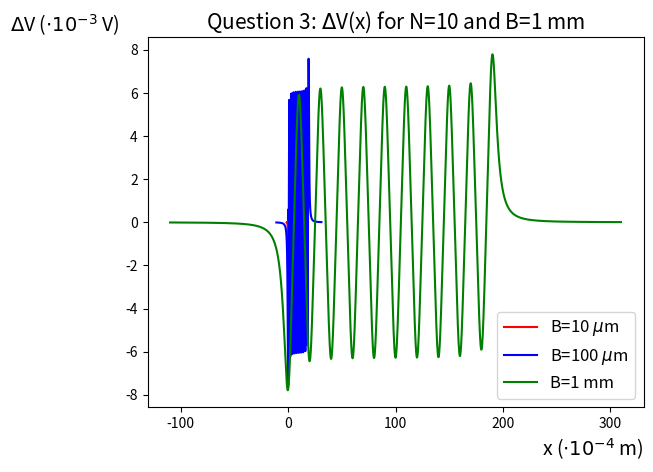

Write the Python code that produced this figure.
#Import necessary libraries
import numpy as np
from numpy import *
import math
import matplotlib.pyplot as plt

#Constants in SI units
M_r=580E3
t=100E-9
MR=2
R_min=1E3
I=0.1E-3
H_keff=2E3

l_x=20E-6
l_z=2E-6

N=10

###For B=B1=10um
B1=10E-6
h_B1=B1/2

#Vector of the x-coordinate
x_B1 = linspace(-(N+1)*B1, (3*N+1)*B1, 10000)

#Variable for the sensor output voltage 
V_B1=0

#Parameters for Simpson's method
n1=10
m1=10

x1_min=-l_x/2
x1_max=l_x/2
z1_min=-l_z/2
z1_max=l_z/2

h1=(x1_max-x1_min)/n1
k1=(z1_max-z1_min)/m1

#Calculate the several elements of the sum in the Simpson's method
x1=x1_min
z1=z1_min

for a in range (0, N):
    V_B1+=(M_r/(4*math.pi)) * ( np.log ( ( (h_B1+z1)**2 + (2*a*B1-(x_B1+x1))**2 ) / ( (t+h_B1+z1)**2 + (2*a*B1-(x_B1+x1))**2 ) ) - np.log ( ( (h_B1+z1)**2 + ((2*a+1)*B1-(x_B1+x1))**2 ) / ( (t+h_B1+z1)**2 + ((2*a+1)*B1-(x_B1+x1))**2 ) ))

for i in range (1, int(n1/2-1+1)):
    x1=x1_min+(2*i)*h1
    for a in range (0, N):
        V_B1+=((2*M_r)/(4*math.pi)) * ( np.log ( ( (h_B1+z1)**2 + (2*a*B1-(x_B1+x1))**2 ) / ( (t+h_B1+z1)**2 + (2*a*B1-(x_B1+x1))**2 ) ) - np.log ( ( (h_B1+z1)**2 + ((2*a+1)*B1-(x_B1+x1))**2 ) / ( (t+h_B1+z1)**2 + ((2*a+1)*B1-(x_B1+x1))**2 ) ))

for i in range (1, int(n1/2+1)):
    x1=x1_min+(2*i-1)*h1
    for a in range (0, N):
        V_B1+=((4*M_r)/(4*math.pi)) * ( np.log ( ( (h_B1+z1)**2 + (2*a*B1-(x_B1+x1))**2 ) / ( (t+h_B1+z1)**2 + (2*a*B1-(x_B1+x1))**2 ) ) - np.log ( ( (h_B1+z1)**2 + ((2*a+1)*B1-(x_B1+x1))**2 ) / ( (t+h_B1+z1)**2 + ((2*a+1)*B1-(x_B1+x1))**2 ) ))

x1=x1_max

for a in range (0, N):
    V_B1+=(M_r/(4*math.pi)) * ( np.log ( ( (h_B1+z1)**2 + (2*a*B1-(x_B1+x1))**2 ) / ( (t+h_B1+z1)**2 + (2*a*B1-(x_B1+x1))**2 ) ) - np.log ( ( (h_B1+z1)**2 + ((2*a+1)*B1-(x_B1+x1))**2 ) / ( (t+h_B1+z1)**2 + ((2*a+1)*B1-(x_B1+x1))**2 ) ))

x1=x1_min

for j in range (1, int(m1/2-1+1)):
    z1=z1_min+(2*j)*k1
    for a in range (0, N):
        V_B1+=((2*M_r)/(4*math.pi)) * ( np.log ( ( (h_B1+z1)**2 + (2*a*B1-(x_B1+x1))**2 ) / ( (t+h_B1+z1)**2 + (2*a*B1-(x_B1+x1))**2 ) ) - np.log ( ( (h_B1+z1)**2 + ((2*a+1)*B1-(x_B1+x1))**2 ) / ( (t+h_B1+z1)**2 + ((2*a+1)*B1-(x_B1+x1))**2 ) ))

for j in range (1, int(m1/2-1+1)):
    z1=z1_min+(2*j)*k1
    for i in range (1, int(n1/2-1+1)):
        x1=x1_min+(2*i)*h1
        for a in range (0, N):
            V_B1+=((4*M_r)/(4*math.pi)) * ( np.log ( ( (h_B1+z1)**2 + (2*a*B1-(x_B1+x1))**2 ) / ( (t+h_B1+z1)**2 + (2*a*B1-(x_B1+x1))**2 ) ) - np.log ( ( (h_B1+z1)**2 + ((2*a+1)*B1-(x_B1+x1))**2 ) / ( (t+h_B1+z1)**2 + ((2*a+1)*B1-(x_B1+x1))**2 ) ))

for j in range (1, int(m1/2-1+1)):
    z1=z1+(2*j)*k1
    for i in range (1, int(n1/2+1)):
        x1=x1_min+(2*i-1)*h1
        for a in range (0, N):
            V_B1+=((8*M_r)/(4*math.pi)) * ( np.log ( ( (h_B1+z1)**2 + (2*a*B1-(x_B1+x1))**2 ) / ( (t+h_B1+z1)**2 + (2*a*B1-(x_B1+x1))**2 ) ) - np.log ( ( (h_B1+z1)**2 + ((2*a+1)*B1-(x_B1+x1))**2 ) / ( (t+h_B1+z1)**2 + ((2*a+1)*B1-(x_B1+x1))**2 ) ))

x1=x1_max

for j in range (1, int(m1/2-1+1)):
    z1=z1_min+(2*j)*k1
    for a in range (0, N):
        V_B1+=((2*M_r)/(4*math.pi)) * ( np.log ( ( (h_B1+z1)**2 + (2*a*B1-(x_B1+x1))**2 ) / ( (t+h_B1+z1)**2 + (2*a*B1-(x_B1+x1))**2 ) ) - np.log ( ( (h_B1+z1)**2 + ((2*a+1)*B1-(x_B1+x1))**2 ) / ( (t+h_B1+z1)**2 + ((2*a+1)*B1-(x_B1+x1))**2 ) ))

x1=x1_min

for j in range (1, int(m1/2+1)):
    z1=z1_min+(2*j-1)*k1
    for a in range (0, N):
        V_B1+=((4*M_r)/(4*math.pi)) * ( np.log ( ( (h_B1+z1)**2 + (2*a*B1-(x_B1+x1))**2 ) / ( (t+h_B1+z1)**2 + (2*a*B1-(x_B1+x1))**2 ) ) - np.log ( ( (h_B1+z1)**2 + ((2*a+1)*B1-(x_B1+x1))**2 ) / ( (t+h_B1+z1)**2 + ((2*a+1)*B1-(x_B1+x1))**2 ) ))

for j in range (1, int(m1/2+1)):
    z1=z1_min+(2*j-1)*k1
    for i in range (1, int(n1/2-1+1)):
        x1=x1_min+(2*i)*h1
        for a in range (0, N):
            V_B1+=((8*M_r)/(4*math.pi)) * ( np.log ( ( (h_B1+z1)**2 + (2*a*B1-(x_B1+x1))**2 ) / ( (t+h_B1+z1)**2 + (2*a*B1-(x_B1+x1))**2 ) ) - np.log ( ( (h_B1+z1)**2 + ((2*a+1)*B1-(x_B1+x1))**2 ) / ( (t+h_B1+z1)**2 + ((2*a+1)*B1-(x_B1+x1))**2 ) ))

for j in range (1, int(m1/2+1)):
    z1=z1_min+(2*j-1)*k1
    for i in range (1, int(n1/2+1)):
        x1=x1_min+(2*i-1)*h1
        for a in range (0, N):
            V_B1+=((16*M_r)/(4*math.pi)) * ( np.log ( ( (h_B1+z1)**2 + (2*a*B1-(x_B1+x1))**2 ) / ( (t+h_B1+z1)**2 + (2*a*B1-(x_B1+x1))**2 ) ) - np.log ( ( (h_B1+z1)**2 + ((2*a+1)*B1-(x_B1+x1))**2 ) / ( (t+h_B1+z1)**2 + ((2*a+1)*B1-(x_B1+x1))**2 ) ))

x1=x1_max

for j in range (1, int(m1/2+1)):
    z1=z1_min+(2*j-1)*k1
    for a in range (0, N):
        V_B1+=((4*M_r)/(4*math.pi)) * ( np.log ( ( (h_B1+z1)**2 + (2*a*B1-(x_B1+x1))**2 ) / ( (t+h_B1+z1)**2 + (2*a*B1-(x_B1+x1))**2 ) ) - np.log ( ( (h_B1+z1)**2 + ((2*a+1)*B1-(x_B1+x1))**2 ) / ( (t+h_B1+z1)**2 + ((2*a+1)*B1-(x_B1+x1))**2 ) ))

x1=x1_min
z1=z1_max

for a in range (0, N):
    V_B1+=(M_r/(4*math.pi)) * ( np.log ( ( (h_B1+z1)**2 + (2*a*B1-(x_B1+x1))**2 ) / ( (t+h_B1+z1)**2 + (2*a*B1-(x_B1+x1))**2 ) ) - np.log ( ( (h_B1+z1)**2 + ((2*a+1)*B1-(x_B1+x1))**2 ) / ( (t+h_B1+z1)**2 + ((2*a+1)*B1-(x_B1+x1))**2 ) ))

for i in range (1, int(n1/2-1+1)):
    x1=x1_min+(2*i)*h1
    for a in range (0, N):
        V_B1+=((2*M_r)/(4*math.pi)) * ( np.log ( ( (h_B1+z1)**2 + (2*a*B1-(x_B1+x1))**2 ) / ( (t+h_B1+z1)**2 + (2*a*B1-(x_B1+x1))**2 ) ) - np.log ( ( (h_B1+z1)**2 + ((2*a+1)*B1-(x_B1+x1))**2 ) / ( (t+h_B1+z1)**2 + ((2*a+1)*B1-(x_B1+x1))**2 ) ))

for i in range (1, int(n1/2+1)):
    x1=x1_min+(2*i-1)*h1
    for a in range (0, N):
        V_B1+=((4*M_r)/(4*math.pi)) * ( np.log ( ( (h_B1+z1)**2 + (2*a*B1-(x_B1+x1))**2 ) / ( (t+h_B1+z1)**2 + (2*a*B1-(x_B1+x1))**2 ) ) - np.log ( ( (h_B1+z1)**2 + ((2*a+1)*B1-(x_B1+x1))**2 ) / ( (t+h_B1+z1)**2 + ((2*a+1)*B1-(x_B1+x1))**2 ) ))

x1=x1_max

for a in range (0, N):
    V_B1+=(M_r/(4*math.pi)) * ( np.log ( ( (h_B1+z1)**2 + (2*a*B1-(x_B1+x1))**2 ) / ( (t+h_B1+z1)**2 + (2*a*B1-(x_B1+x1))**2 ) ) - np.log ( ( (h_B1+z1)**2 + ((2*a+1)*B1-(x_B1+x1))**2 ) / ( (t+h_B1+z1)**2 + ((2*a+1)*B1-(x_B1+x1))**2 ) ))

V_B1*=((h1*k1)/9)
V_B1*=(1/(l_x*l_z))*((MR*R_min*I)/(2*H_keff))

###Same process, but for B=B2=100um
B2=100E-6
h_B2=B2/2
x_B2 = linspace(-(N+1)*B2, (3*N+1)*B2, 10000)
V_B2=0
n2=10
m2=10
h2=(x1_max-x1_min)/n2
k2=(z1_max-z1_min)/m2

x1=x1_min
z1=z1_min

for a in range (0, N):
    V_B2+=(M_r/(4*math.pi)) * ( np.log ( ( (h_B2+z1)**2 + (2*a*B2-(x_B2+x1))**2 ) / ( (t+h_B2+z1)**2 + (2*a*B2-(x_B2+x1))**2 ) ) - np.log ( ( (h_B2+z1)**2 + ((2*a+1)*B2-(x_B2+x1))**2 ) / ( (t+h_B2+z1)**2 + ((2*a+1)*B2-(x_B2+x1))**2 ) ))

for i in range (1, int(n2/2-1+1)):
    x1=x1_min+(2*i)*h2
    for a in range (0, N):
        V_B2+=((2*M_r)/(4*math.pi)) * ( np.log ( ( (h_B2+z1)**2 + (2*a*B2-(x_B2+x1))**2 ) / ( (t+h_B2+z1)**2 + (2*a*B2-(x_B2+x1))**2 ) ) - np.log ( ( (h_B2+z1)**2 + ((2*a+1)*B2-(x_B2+x1))**2 ) / ( (t+h_B2+z1)**2 + ((2*a+1)*B2-(x_B2+x1))**2 ) ))

for i in range (1, int(n2/2+1)):
    x1=x1_min+(2*i-1)*h2
    for a in range (0, N):
        V_B2+=((4*M_r)/(4*math.pi)) * ( np.log ( ( (h_B2+z1)**2 + (2*a*B2-(x_B2+x1))**2 ) / ( (t+h_B2+z1)**2 + (2*a*B2-(x_B2+x1))**2 ) ) - np.log ( ( (h_B2+z1)**2 + ((2*a+1)*B2-(x_B2+x1))**2 ) / ( (t+h_B2+z1)**2 + ((2*a+1)*B2-(x_B2+x1))**2 ) ))

x1=x1_max

for a in range (0, N):
    V_B2+=(M_r/(4*math.pi)) * ( np.log ( ( (h_B2+z1)**2 + (2*a*B2-(x_B2+x1))**2 ) / ( (t+h_B2+z1)**2 + (2*a*B2-(x_B2+x1))**2 ) ) - np.log ( ( (h_B2+z1)**2 + ((2*a+1)*B2-(x_B2+x1))**2 ) / ( (t+h_B2+z1)**2 + ((2*a+1)*B2-(x_B2+x1))**2 ) ))

x1=x1_min

for j in range (1, int(m2/2-1+1)):
    z1=z1_min+(2*j)*k2
    for a in range (0, N):
        V_B2+=((2*M_r)/(4*math.pi)) * ( np.log ( ( (h_B2+z1)**2 + (2*a*B2-(x_B2+x1))**2 ) / ( (t+h_B2+z1)**2 + (2*a*B2-(x_B2+x1))**2 ) ) - np.log ( ( (h_B2+z1)**2 + ((2*a+1)*B2-(x_B2+x1))**2 ) / ( (t+h_B2+z1)**2 + ((2*a+1)*B2-(x_B2+x1))**2 ) ))

for j in range (1, int(m2/2-1+1)):
    z1=z1_min+(2*j)*k2
    for i in range (1, int(n2/2-1+1)):
        x1=x1_min+(2*i)*h2
        for a in range (0, N):
            V_B2+=((4*M_r)/(4*math.pi)) * ( np.log ( ( (h_B2+z1)**2 + (2*a*B2-(x_B2+x1))**2 ) / ( (t+h_B2+z1)**2 + (2*a*B2-(x_B2+x1))**2 ) ) - np.log ( ( (h_B2+z1)**2 + ((2*a+1)*B2-(x_B2+x1))**2 ) / ( (t+h_B2+z1)**2 + ((2*a+1)*B2-(x_B2+x1))**2 ) ))

for j in range (1, int(m2/2-1+1)):
    z1=z1+(2*j)*k2
    for i in range (1, int(n2/2+1)):
        x1=x1_min+(2*i-1)*h2
        for a in range (0, N):
            V_B2+=((8*M_r)/(4*math.pi)) * ( np.log ( ( (h_B2+z1)**2 + (2*a*B2-(x_B2+x1))**2 ) / ( (t+h_B2+z1)**2 + (2*a*B2-(x_B2+x1))**2 ) ) - np.log ( ( (h_B2+z1)**2 + ((2*a+1)*B2-(x_B2+x1))**2 ) / ( (t+h_B2+z1)**2 + ((2*a+1)*B2-(x_B2+x1))**2 ) ))

x1=x1_max

for j in range (1, int(m2/2-1+1)):
    z1=z1_min+(2*j)*k2
    for a in range (0, N):
        V_B2+=((2*M_r)/(4*math.pi)) * ( np.log ( ( (h_B2+z1)**2 + (2*a*B2-(x_B2+x1))**2 ) / ( (t+h_B2+z1)**2 + (2*a*B2-(x_B2+x1))**2 ) ) - np.log ( ( (h_B2+z1)**2 + ((2*a+1)*B2-(x_B2+x1))**2 ) / ( (t+h_B2+z1)**2 + ((2*a+1)*B2-(x_B2+x1))**2 ) ))

x1=x1_min

for j in range (1, int(m2/2+1)):
    z1=z1_min+(2*j-1)*k2
    for a in range (0, N):
        V_B2+=((4*M_r)/(4*math.pi)) * ( np.log ( ( (h_B2+z1)**2 + (2*a*B2-(x_B2+x1))**2 ) / ( (t+h_B2+z1)**2 + (2*a*B2-(x_B2+x1))**2 ) ) - np.log ( ( (h_B2+z1)**2 + ((2*a+1)*B2-(x_B2+x1))**2 ) / ( (t+h_B2+z1)**2 + ((2*a+1)*B2-(x_B2+x1))**2 ) ))

for j in range (1, int(m2/2+1)):
    z1=z1_min+(2*j-1)*k2
    for i in range (1, int(n2/2-1+1)):
        x1=x1_min+(2*i)*h2
        for a in range (0, N):
            V_B2+=((8*M_r)/(4*math.pi)) * ( np.log ( ( (h_B2+z1)**2 + (2*a*B2-(x_B2+x1))**2 ) / ( (t+h_B2+z1)**2 + (2*a*B2-(x_B2+x1))**2 ) ) - np.log ( ( (h_B2+z1)**2 + ((2*a+1)*B2-(x_B2+x1))**2 ) / ( (t+h_B2+z1)**2 + ((2*a+1)*B2-(x_B2+x1))**2 ) ))

for j in range (1, int(m2/2+1)):
    z1=z1_min+(2*j-1)*k2
    for i in range (1, int(n2/2+1)):
        x1=x1_min+(2*i-1)*h2
        for a in range (0, N):
            V_B2+=((16*M_r)/(4*math.pi)) * ( np.log ( ( (h_B2+z1)**2 + (2*a*B2-(x_B2+x1))**2 ) / ( (t+h_B2+z1)**2 + (2*a*B2-(x_B2+x1))**2 ) ) - np.log ( ( (h_B2+z1)**2 + ((2*a+1)*B2-(x_B2+x1))**2 ) / ( (t+h_B2+z1)**2 + ((2*a+1)*B2-(x_B2+x1))**2 ) ))

x1=x1_max

for j in range (1, int(m2/2+1)):
    z1=z1_min+(2*j-1)*k2
    for a in range (0, N):
        V_B2+=((4*M_r)/(4*math.pi)) * ( np.log ( ( (h_B2+z1)**2 + (2*a*B2-(x_B2+x1))**2 ) / ( (t+h_B2+z1)**2 + (2*a*B2-(x_B2+x1))**2 ) ) - np.log ( ( (h_B2+z1)**2 + ((2*a+1)*B2-(x_B2+x1))**2 ) / ( (t+h_B2+z1)**2 + ((2*a+1)*B2-(x_B2+x1))**2 ) ))

x1=x1_min
z1=z1_max

for a in range (0, N):
    V_B2+=(M_r/(4*math.pi)) * ( np.log ( ( (h_B2+z1)**2 + (2*a*B2-(x_B2+x1))**2 ) / ( (t+h_B2+z1)**2 + (2*a*B2-(x_B2+x1))**2 ) ) - np.log ( ( (h_B2+z1)**2 + ((2*a+1)*B2-(x_B2+x1))**2 ) / ( (t+h_B2+z1)**2 + ((2*a+1)*B2-(x_B2+x1))**2 ) ))

for i in range (1, int(n2/2-1+1)):
    x1=x1_min+(2*i)*h2
    for a in range (0, N):
        V_B2+=((2*M_r)/(4*math.pi)) * ( np.log ( ( (h_B2+z1)**2 + (2*a*B2-(x_B2+x1))**2 ) / ( (t+h_B2+z1)**2 + (2*a*B2-(x_B2+x1))**2 ) ) - np.log ( ( (h_B2+z1)**2 + ((2*a+1)*B2-(x_B2+x1))**2 ) / ( (t+h_B2+z1)**2 + ((2*a+1)*B2-(x_B2+x1))**2 ) ))

for i in range (1, int(n2/2+1)):
    x1=x1_min+(2*i-1)*h2
    for a in range (0, N):
        V_B2+=((4*M_r)/(4*math.pi)) * ( np.log ( ( (h_B2+z1)**2 + (2*a*B2-(x_B2+x1))**2 ) / ( (t+h_B2+z1)**2 + (2*a*B2-(x_B2+x1))**2 ) ) - np.log ( ( (h_B2+z1)**2 + ((2*a+1)*B2-(x_B2+x1))**2 ) / ( (t+h_B2+z1)**2 + ((2*a+1)*B2-(x_B2+x1))**2 ) ))

x1=x1_max

for a in range (0, N):
    V_B2+=(M_r/(4*math.pi)) * ( np.log ( ( (h_B2+z1)**2 + (2*a*B2-(x_B2+x1))**2 ) / ( (t+h_B2+z1)**2 + (2*a*B2-(x_B2+x1))**2 ) ) - np.log ( ( (h_B2+z1)**2 + ((2*a+1)*B2-(x_B2+x1))**2 ) / ( (t+h_B2+z1)**2 + ((2*a+1)*B2-(x_B2+x1))**2 ) ))

V_B2*=((h2*k2)/9)
V_B2*=(1/(l_x*l_z))*((MR*R_min*I)/(2*H_keff))

### Mesmo processo, mas para B=B3=1mm

B3=1E-3
h_B3=B3/2
x_B3 = linspace(-(N+1)*B3, (3*N+1)*B3, 10000)
V_B3=0
n3=10
m3=10
h3=(x1_max-x1_min)/n3
k3=(z1_max-z1_min)/m3

x1=x1_min
z1=z1_min

for a in range (0, N):
    V_B3+=(M_r/(4*math.pi)) * ( np.log ( ( (h_B3+z1)**2 + (2*a*B3-(x_B3+x1))**2 ) / ( (t+h_B3+z1)**2 + (2*a*B3-(x_B3+x1))**2 ) ) - np.log ( ( (h_B3+z1)**2 + ((2*a+1)*B3-(x_B3+x1))**2 ) / ( (t+h_B3+z1)**2 + ((2*a+1)*B3-(x_B3+x1))**2 ) ))

for i in range (1, int(n3/2-1+1)):
    x1=x1_min+(2*i)*h3
    for a in range (0, N):
        V_B3+=((2*M_r)/(4*math.pi)) * ( np.log ( ( (h_B3+z1)**2 + (2*a*B3-(x_B3+x1))**2 ) / ( (t+h_B3+z1)**2 + (2*a*B3-(x_B3+x1))**2 ) ) - np.log ( ( (h_B3+z1)**2 + ((2*a+1)*B3-(x_B3+x1))**2 ) / ( (t+h_B3+z1)**2 + ((2*a+1)*B3-(x_B3+x1))**2 ) ))

for i in range (1, int(n3/2+1)):
    x1=x1_min+(2*i-1)*h3
    for a in range (0, N):
        V_B3+=((4*M_r)/(4*math.pi)) * ( np.log ( ( (h_B3+z1)**2 + (2*a*B3-(x_B3+x1))**2 ) / ( (t+h_B3+z1)**2 + (2*a*B3-(x_B3+x1))**2 ) ) - np.log ( ( (h_B3+z1)**2 + ((2*a+1)*B3-(x_B3+x1))**2 ) / ( (t+h_B3+z1)**2 + ((2*a+1)*B3-(x_B3+x1))**2 ) ))

x1=x1_max

for a in range (0, N):
    V_B3+=(M_r/(4*math.pi)) * ( np.log ( ( (h_B3+z1)**2 + (2*a*B3-(x_B3+x1))**2 ) / ( (t+h_B3+z1)**2 + (2*a*B3-(x_B3+x1))**2 ) ) - np.log ( ( (h_B3+z1)**2 + ((2*a+1)*B3-(x_B3+x1))**2 ) / ( (t+h_B3+z1)**2 + ((2*a+1)*B3-(x_B3+x1))**2 ) ))

x1=x1_min

for j in range (1, int(m3/2-1+1)):
    z1=z1_min+(2*j)*k3
    for a in range (0, N):
        V_B3+=((2*M_r)/(4*math.pi)) * ( np.log ( ( (h_B3+z1)**2 + (2*a*B3-(x_B3+x1))**2 ) / ( (t+h_B3+z1)**2 + (2*a*B3-(x_B3+x1))**2 ) ) - np.log ( ( (h_B3+z1)**2 + ((2*a+1)*B3-(x_B3+x1))**2 ) / ( (t+h_B3+z1)**2 + ((2*a+1)*B3-(x_B3+x1))**2 ) ))

for j in range (1, int(m3/2-1+1)):
    z1=z1_min+(2*j)*k3
    for i in range (1, int(n3/2-1+1)):
        x1=x1_min+(2*i)*h3
        for a in range (0, N):
            V_B3+=((4*M_r)/(4*math.pi)) * ( np.log ( ( (h_B3+z1)**2 + (2*a*B3-(x_B3+x1))**2 ) / ( (t+h_B3+z1)**2 + (2*a*B3-(x_B3+x1))**2 ) ) - np.log ( ( (h_B3+z1)**2 + ((2*a+1)*B3-(x_B3+x1))**2 ) / ( (t+h_B3+z1)**2 + ((2*a+1)*B3-(x_B3+x1))**2 ) ))

for j in range (1, int(m3/2-1+1)):
    z1=z1+(2*j)*k3
    for i in range (1, int(n3/2+1)):
        x1=x1_min+(2*i-1)*h3
        for a in range (0, N):
            V_B3+=((8*M_r)/(4*math.pi)) * ( np.log ( ( (h_B3+z1)**2 + (2*a*B3-(x_B3+x1))**2 ) / ( (t+h_B3+z1)**2 + (2*a*B3-(x_B3+x1))**2 ) ) - np.log ( ( (h_B3+z1)**2 + ((2*a+1)*B3-(x_B3+x1))**2 ) / ( (t+h_B3+z1)**2 + ((2*a+1)*B3-(x_B3+x1))**2 ) ))

x1=x1_max

for j in range (1, int(m3/2-1+1)):
    z1=z1_min+(2*j)*k3
    for a in range (0, N):
        V_B3+=((2*M_r)/(4*math.pi)) * ( np.log ( ( (h_B3+z1)**2 + (2*a*B3-(x_B3+x1))**2 ) / ( (t+h_B3+z1)**2 + (2*a*B3-(x_B3+x1))**2 ) ) - np.log ( ( (h_B3+z1)**2 + ((2*a+1)*B3-(x_B3+x1))**2 ) / ( (t+h_B3+z1)**2 + ((2*a+1)*B3-(x_B3+x1))**2 ) ))

x1=x1_min

for j in range (1, int(m3/2+1)):
    z1=z1_min+(2*j-1)*k3
    for a in range (0, N):
        V_B3+=((4*M_r)/(4*math.pi)) * ( np.log ( ( (h_B3+z1)**2 + (2*a*B3-(x_B3+x1))**2 ) / ( (t+h_B3+z1)**2 + (2*a*B3-(x_B3+x1))**2 ) ) - np.log ( ( (h_B3+z1)**2 + ((2*a+1)*B3-(x_B3+x1))**2 ) / ( (t+h_B3+z1)**2 + ((2*a+1)*B3-(x_B3+x1))**2 ) ))

for j in range (1, int(m3/2+1)):
    z1=z1_min+(2*j-1)*k3
    for i in range (1, int(n3/2-1+1)):
        x1=x1_min+(2*i)*h3
        for a in range (0, N):
            V_B3+=((8*M_r)/(4*math.pi)) * ( np.log ( ( (h_B3+z1)**2 + (2*a*B3-(x_B3+x1))**2 ) / ( (t+h_B3+z1)**2 + (2*a*B3-(x_B3+x1))**2 ) ) - np.log ( ( (h_B3+z1)**2 + ((2*a+1)*B3-(x_B3+x1))**2 ) / ( (t+h_B3+z1)**2 + ((2*a+1)*B3-(x_B3+x1))**2 ) ))

for j in range (1, int(m3/2+1)):
    z1=z1_min+(2*j-1)*k3
    for i in range (1, int(n3/2+1)):
        x1=x1_min+(2*i-1)*h3
        for a in range (0, N):
            V_B3+=((16*M_r)/(4*math.pi)) * ( np.log ( ( (h_B3+z1)**2 + (2*a*B3-(x_B3+x1))**2 ) / ( (t+h_B3+z1)**2 + (2*a*B3-(x_B3+x1))**2 ) ) - np.log ( ( (h_B3+z1)**2 + ((2*a+1)*B3-(x_B3+x1))**2 ) / ( (t+h_B3+z1)**2 + ((2*a+1)*B3-(x_B3+x1))**2 ) ))

x1=x1_max

for j in range (1, int(m3/2+1)):
    z1=z1_min+(2*j-1)*k3
    for a in range (0, N):
        V_B3+=((4*M_r)/(4*math.pi)) * ( np.log ( ( (h_B3+z1)**2 + (2*a*B3-(x_B3+x1))**2 ) / ( (t+h_B3+z1)**2 + (2*a*B3-(x_B3+x1))**2 ) ) - np.log ( ( (h_B3+z1)**2 + ((2*a+1)*B3-(x_B3+x1))**2 ) / ( (t+h_B3+z1)**2 + ((2*a+1)*B3-(x_B3+x1))**2 ) ))

x1=x1_min
z1=z1_max

for a in range (0, N):
    V_B3+=(M_r/(4*math.pi)) * ( np.log ( ( (h_B3+z1)**2 + (2*a*B3-(x_B3+x1))**2 ) / ( (t+h_B3+z1)**2 + (2*a*B3-(x_B3+x1))**2 ) ) - np.log ( ( (h_B3+z1)**2 + ((2*a+1)*B3-(x_B3+x1))**2 ) / ( (t+h_B3+z1)**2 + ((2*a+1)*B3-(x_B3+x1))**2 ) ))

for i in range (1, int(n3/2-1+1)):
    x1=x1_min+(2*i)*h3
    for a in range (0, N):
        V_B3+=((2*M_r)/(4*math.pi)) * ( np.log ( ( (h_B3+z1)**2 + (2*a*B3-(x_B3+x1))**2 ) / ( (t+h_B3+z1)**2 + (2*a*B3-(x_B3+x1))**2 ) ) - np.log ( ( (h_B3+z1)**2 + ((2*a+1)*B3-(x_B3+x1))**2 ) / ( (t+h_B3+z1)**2 + ((2*a+1)*B3-(x_B3+x1))**2 ) ))

for i in range (1, int(n3/2+1)):
    x1=x1_min+(2*i-1)*h3
    for a in range (0, N):
        V_B3+=((4*M_r)/(4*math.pi)) * ( np.log ( ( (h_B3+z1)**2 + (2*a*B3-(x_B3+x1))**2 ) / ( (t+h_B3+z1)**2 + (2*a*B3-(x_B3+x1))**2 ) ) - np.log ( ( (h_B3+z1)**2 + ((2*a+1)*B3-(x_B3+x1))**2 ) / ( (t+h_B3+z1)**2 + ((2*a+1)*B3-(x_B3+x1))**2 ) ))

x1=x1_max

for a in range (0, N):
    V_B3+=(M_r/(4*math.pi)) * ( np.log ( ( (h_B3+z1)**2 + (2*a*B3-(x_B3+x1))**2 ) / ( (t+h_B3+z1)**2 + (2*a*B3-(x_B3+x1))**2 ) ) - np.log ( ( (h_B3+z1)**2 + ((2*a+1)*B3-(x_B3+x1))**2 ) / ( (t+h_B3+z1)**2 + ((2*a+1)*B3-(x_B3+x1))**2 ) ))

V_B3*=((h3*k3)/9)
V_B3*=(1/(l_x*l_z))*((MR*R_min*I)/(2*H_keff))

#Graph for all values of B
plt.plot(x_B1*1E4, V_B1*10E1, 'r', label=r'B=10 $\mu$m')
plt.plot(x_B1*1E4, V_B2*10E1, 'b', label=r'B=100 $\mu$m')
plt.plot(x_B1*1E4, V_B3*10E1, 'g', label=r'B=1 mm')
plt.xlabel(r'x ($\cdot10^{-4}$ m)', fontsize=14, loc='right')
plt.ylabel(r'$\Delta$V ($\cdot10^{-1}$ V)', fontsize=14, rotation='horizontal', loc='top')
plt.title(r'Question 3: $\Delta$V(x) for N=10', fontsize=15)
plt.legend(loc='best', shadow=False, fontsize='large')
plt.grid()
plt.show()
#Graph for B=B1
plt.plot(x_B1*1E4, V_B1*10E1, 'r')
plt.xlabel(r'x ($\cdot10^{-4}$ m)', fontsize=14, loc='right')
plt.ylabel(r'$\Delta$V ($\cdot10^{-1}$ V)', fontsize=14, rotation='horizontal', loc='top')
plt.title(r'Question 3: $\Delta$V(x) for N=10 and B=10 $\mu$m', fontsize=15)
plt.grid()
plt.show()
#x_max = x_B2[np.argmax(V_B2)] 
#print (x_max)
#Graph for B=B2
plt.plot(x_B2*1E4, V_B2*10E2, 'b')
plt.xlabel(r'x ($\cdot10^{-4}$ m)', fontsize=14, loc='right')
plt.ylabel(r'$\Delta$V ($\cdot10^{-2}$ V)', fontsize=14, rotation='horizontal', loc='top')
plt.title(r'Question 3: $\Delta$V(x) for N=10 and B=100 $\mu$m', fontsize=15)
plt.grid()
plt.show()
#Graph for B=B3
plt.plot(x_B3*1E4, V_B3*10E3, 'g')
plt.xlabel(r'x ($\cdot10^{-4}$ m)', fontsize=14, loc='right')
plt.ylabel(r'$\Delta$V ($\cdot10^{-3}$ V)', fontsize=14, rotation='horizontal', loc='top')
plt.title(r'Question 3: $\Delta$V(x) for N=10 and B=1 mm', fontsize=15)
plt.grid()
plt.show()